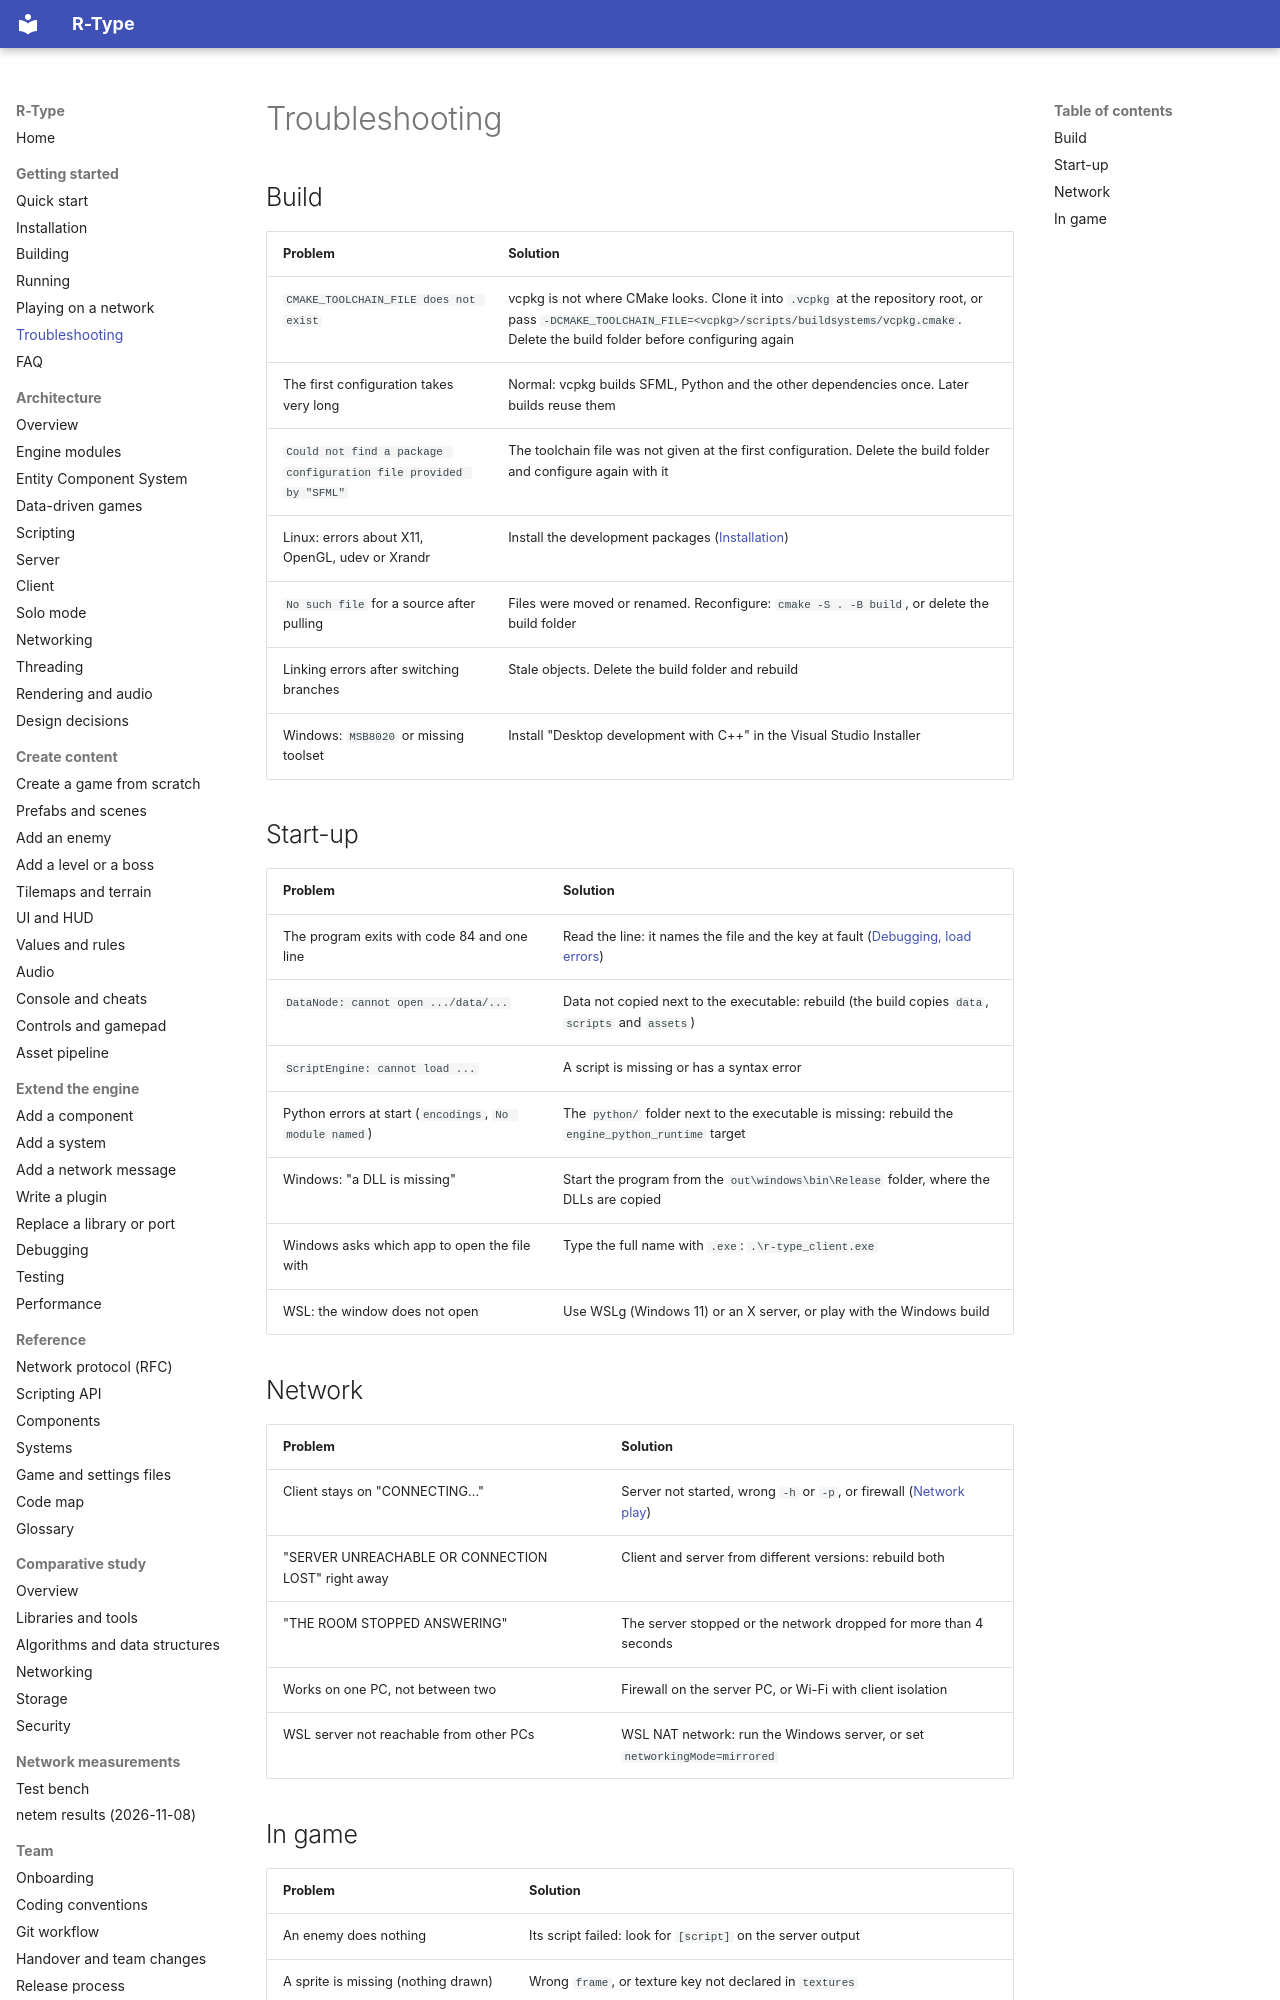

repository: NathanMuzay/RType · page: getting-started/troubleshooting/index.html · generator: mkdocs

# Troubleshooting

## Build

| Problem | Solution |
|---|---|
| `CMAKE_TOOLCHAIN_FILE does not exist` | vcpkg is not where CMake looks. Clone it into `.vcpkg` at the repository root, or pass `-DCMAKE_TOOLCHAIN_FILE=<vcpkg>/scripts/buildsystems/vcpkg.cmake`. Delete the build folder before configuring again |
| The first configuration takes very long | Normal: vcpkg builds SFML, Python and the other dependencies once. Later builds reuse them |
| `Could not find a package configuration file provided by "SFML"` | The toolchain file was not given at the first configuration. Delete the build folder and configure again with it |
| Linux: errors about X11, OpenGL, udev or Xrandr | Install the development packages ([Installation](installation.md)) |
| `No such file` for a source after pulling | Files were moved or renamed. Reconfigure: `cmake -S . -B build`, or delete the build folder |
| Linking errors after switching branches | Stale objects. Delete the build folder and rebuild |
| Windows: `MSB8020` or missing toolset | Install "Desktop development with C++" in the Visual Studio Installer |

## Start-up

| Problem | Solution |
|---|---|
| The program exits with code 84 and one line | Read the line: it names the file and the key at fault ([Debugging, load errors](../guides/engine/debugging.md#load-errors)) |
| `DataNode: cannot open .../data/...` | Data not copied next to the executable: rebuild (the build copies `data`, `scripts` and `assets`) |
| `ScriptEngine: cannot load ...` | A script is missing or has a syntax error |
| Python errors at start (`encodings`, `No module named`) | The `python/` folder next to the executable is missing: rebuild the `engine_python_runtime` target |
| Windows: "a DLL is missing" | Start the program from the `out\windows\bin\Release` folder, where the DLLs are copied |
| Windows asks which app to open the file with | Type the full name with `.exe`: `.\r-type_client.exe` |
| WSL: the window does not open | Use WSLg (Windows 11) or an X server, or play with the Windows build |

## Network

| Problem | Solution |
|---|---|
| Client stays on "CONNECTING..." | Server not started, wrong `-h` or `-p`, or firewall ([Network play](network-play.md)) |
| "SERVER UNREACHABLE OR CONNECTION LOST" right away | Client and server from different versions: rebuild both |
| "THE ROOM STOPPED ANSWERING" | The server stopped or the network dropped for more than 4 seconds |
| Works on one PC, not between two | Firewall on the server PC, or Wi-Fi with client isolation |
| WSL server not reachable from other PCs | WSL NAT network: run the Windows server, or set `networkingMode=mirrored` |
